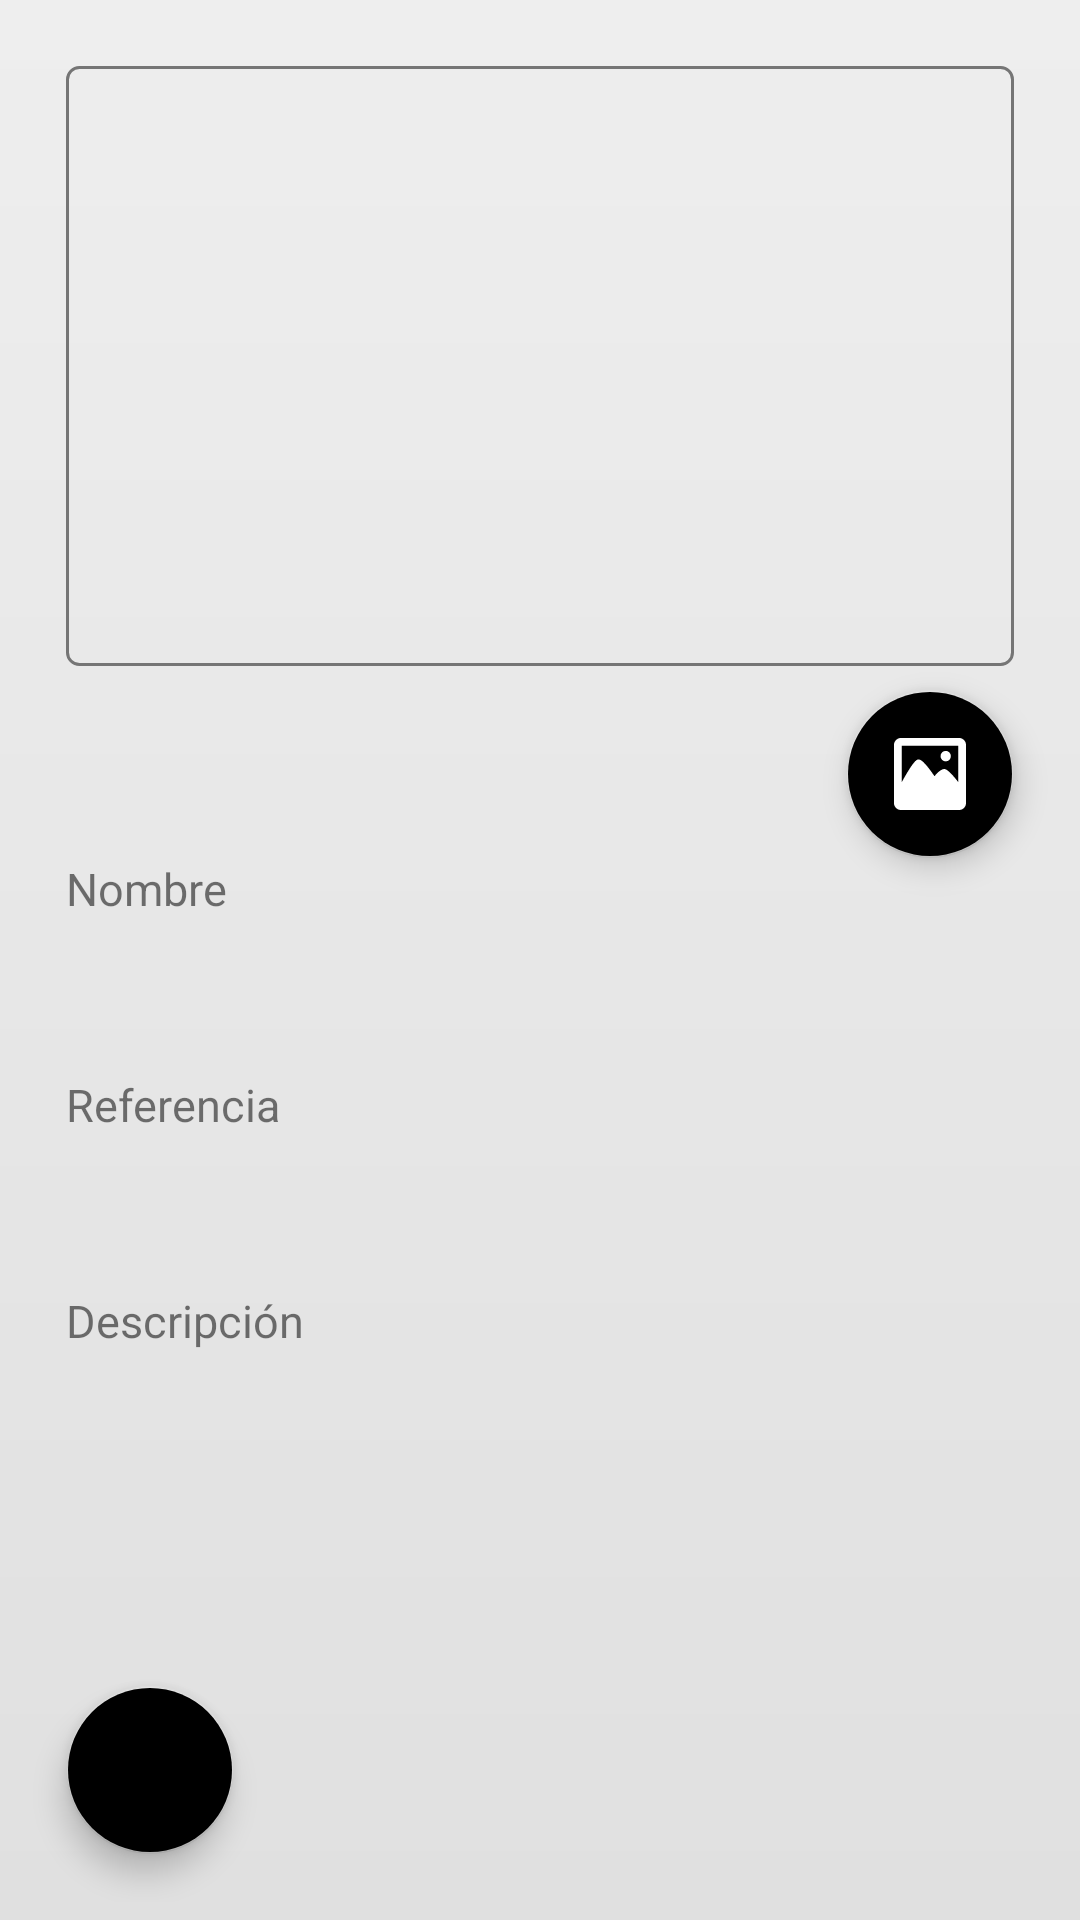

Write the Android layout XML for this screen, with the resource values it uses.
<!-- AndroidManifest.xml: application theme Theme.Chikidesk -->
<!-- res/layout/fragment_molde_show.xml -->
<?xml version="1.0" encoding="utf-8"?>
<androidx.constraintlayout.widget.ConstraintLayout
    xmlns:android="http://schemas.android.com/apk/res/android"
    xmlns:app="http://schemas.android.com/apk/res-auto"
    android:id="@+id/layoutMoldeShow"
    android:layout_width="match_parent"
    android:layout_height="match_parent"
    android:padding="6dp"
    android:background="@drawable/bg_main">

    <ImageView
        android:id="@+id/imgMolde"
        android:layout_width="match_parent"
        android:layout_height="200dp"
        android:layout_margin="16dp"
        android:scaleType="centerCrop"
        android:background="@drawable/imgview_rounded"
        android:contentDescription="@string/cont_desc_img_molde"
        app:layout_constraintTop_toTopOf="parent"
        app:layout_constraintStart_toStartOf="parent"
        app:layout_constraintEnd_toEndOf="parent"
        app:layout_constraintBottom_toTopOf="@id/fabSelectImage" />

    <com.google.android.material.floatingactionbutton.FloatingActionButton
        android:id="@+id/fabSelectImage"
        android:layout_width="wrap_content"
        android:layout_height="wrap_content"
        android:layout_marginEnd="16dp"
        android:layout_marginTop="8dp"
        android:src="@drawable/ic_img"
        android:contentDescription="@string/cont_desc_fab_select_img"
        app:tint="@color/white"
        app:backgroundTint="@color/verde3"
        app:layout_constraintTop_toBottomOf="@id/imgMolde"
        app:layout_constraintEnd_toEndOf="parent" />

    <TextView
        android:id="@+id/labNameMolde"
        android:layout_width="match_parent"
        android:layout_height="wrap_content"
        android:layout_marginStart="16dp"
        android:text="@string/property_nombre"
        android:textSize="15sp"
        android:textColor="@color/verde1"
        app:layout_constraintTop_toBottomOf="@id/fabSelectImage"
        app:layout_constraintStart_toStartOf="parent"
        app:layout_constraintEnd_toEndOf="parent" />

    <TextView
        android:id="@+id/txvNameMolde"
        android:layout_width="match_parent"
        android:layout_height="wrap_content"
        android:layout_marginStart="16dp"
        android:textStyle="bold"
        android:textSize="25sp"
        android:textColor="@color/white"
        app:layout_constraintTop_toBottomOf="@id/labNameMolde"
        app:layout_constraintStart_toStartOf="parent"
        app:layout_constraintEnd_toEndOf="parent" />

    <TextView
        android:id="@+id/txvLabelRefMolde"
        android:layout_width="match_parent"
        android:layout_height="wrap_content"
        android:layout_marginTop="18dp"
        android:layout_marginStart="16dp"
        android:text="@string/property_referencia"
        android:textSize="15sp"
        android:textColor="@color/verde1"
        app:layout_constraintTop_toBottomOf="@id/txvNameMolde"
        app:layout_constraintStart_toStartOf="parent"
        app:layout_constraintEnd_toEndOf="parent" />

    <TextView
        android:id="@+id/txvRefMolde"
        android:layout_width="match_parent"
        android:layout_height="wrap_content"
        android:layout_marginStart="16dp"
        android:textStyle="bold"
        android:textSize="25sp"
        android:textColor="@color/white"
        app:layout_constraintTop_toBottomOf="@id/txvLabelRefMolde"
        app:layout_constraintStart_toStartOf="parent"
        app:layout_constraintEnd_toEndOf="parent" />

    <TextView
        android:id="@+id/txvLabelDescMolde"
        android:layout_width="match_parent"
        android:layout_height="wrap_content"
        android:layout_marginTop="18dp"
        android:layout_marginStart="16dp"
        android:text="@string/property_descripcion"
        android:textSize="15sp"
        android:textColor="@color/verde1"
        app:layout_constraintTop_toBottomOf="@id/txvRefMolde"
        app:layout_constraintStart_toStartOf="parent"
        app:layout_constraintEnd_toEndOf="parent" />

    <TextView
        android:id="@+id/txvDescMolde"
        android:layout_width="match_parent"
        android:layout_height="wrap_content"
        android:layout_marginStart="16dp"
        android:textSize="16sp"
        android:textColor="@color/white"
        app:layout_constraintTop_toBottomOf="@id/txvLabelDescMolde"
        app:layout_constraintStart_toStartOf="parent"
        app:layout_constraintEnd_toEndOf="parent" />

    <com.google.android.material.floatingactionbutton.FloatingActionButton
        android:id="@+id/fabNavHome"
        android:layout_width="wrap_content"
        android:layout_height="wrap_content"
        android:layout_marginStart="16dp"
        android:layout_marginBottom="16dp"
        android:src="@drawable/ic_back"
        android:contentDescription="@string/cont_desc_fab_nav_back"
        app:tint="@color/gris1"
        app:backgroundTint="@color/verde3"
        app:layout_constraintBottom_toBottomOf="parent"
        app:layout_constraintStart_toStartOf="parent" />

</androidx.constraintlayout.widget.ConstraintLayout>
<!-- resources referenced by this layout -->
<resources>
  <color name="white">#FFFFFFFF</color>
  <!-- drawable bg_main (drawable) -->
  <?xml version="1.0" encoding="utf-8"?>
  <shape xmlns:android="http://schemas.android.com/apk/res/android"
      android:shape="rectangle">
      <gradient
          android:startColor="@color/gre0_03"
          android:endColor="@color/gre0_04"
          android:angle="25" />
  </shape>
  <!-- drawable ic_back (drawable) -->
  <vector xmlns:android="http://schemas.android.com/apk/res/android" android:height="200dp" android:viewportHeight="52" android:viewportWidth="52" android:width="200dp">
        
      <path android:fillColor="#000000" android:pathData="M48.6,23H15.4c-0.9,0 -1.3,-1.1 -0.7,-1.7l9.6,-9.6c0.6,-0.6 0.6,-1.5 0,-2.1l-2.2,-2.2c-0.6,-0.6 -1.5,-0.6 -2.1,0L2.5,25c-0.6,0.6 -0.6,1.5 0,2.1L20,44.6c0.6,0.6 1.5,0.6 2.1,0l2.1,-2.1c0.6,-0.6 0.6,-1.5 0,-2.1l-9.6,-9.6C14,30.1 14.4,29 15.3,29h33.2c0.8,0 1.5,-0.6 1.5,-1.4v-3C50,23.8 49.4,23 48.6,23z"/>
      
  </vector>
  <!-- drawable ic_img (drawable) -->
  <vector xmlns:android="http://schemas.android.com/apk/res/android" android:height="200dp" android:viewportHeight="370" android:viewportWidth="370" android:width="200dp">
        
      <path android:fillColor="#000000" android:pathData="M334.61,0H35.39C15.88,0 0,15.88 0,35.39v299.21C0,354.12 15.88,370 35.39,370h299.21C354.12,370 370,354.12 370,334.61V35.39C370,15.88 354.12,0 334.61,0zM330,226.57c-3.44,-4.5 -50.39,-67.38 -71.77,-67.38s-50.2,37.2 -50.2,37.2c-6.06,-8.99 -15.63,-22.84 -26.25,-36.78c-33.75,-44.33 -47.59,-49.72 -56.65,-49.2c-8.88,0.53 -21.91,7.17 -64.39,79.64C53.33,202.71 46.19,215.39 40,226.61V40h290V226.57z"/>
        
      <path android:fillColor="#000000" android:pathData="M265.76,93.19m-26.52,0a26.52,26.52 0,1 1,53.03 0a26.52,26.52 0,1 1,-53.03 0"/>
      
  </vector>
  <!-- drawable imgview_rounded (drawable) -->
  <shape xmlns:android="http://schemas.android.com/apk/res/android"
      android:shape="rectangle">
      <solid android:color="@android:color/transparent" />
      <corners android:radius="@dimen/strokeRadius_x1" />
      <stroke
          android:width="@dimen/strokeWidth_x1"
          android:color="@color/strokes_gre107" />
  </shape>
  <string name="cont_desc_fab_nav_back">Fab nav atrás</string>
  <string name="cont_desc_fab_select_img">Fab select imagen</string>
  <string name="cont_desc_img_molde">Contenedor imageView molde</string>
  <string name="property_descripcion">Descripción</string>
  <string name="property_nombre">Nombre</string>
  <string name="property_referencia">Referencia</string>
  <style name="Theme.Chikidesk" parent="Theme.MaterialComponents.DayNight.DarkActionBar">
          
          <item name="colorPrimary">@color/purple_500</item>
          <item name="colorPrimaryVariant">@color/purple_700</item>
          <item name="colorOnPrimary">@color/white</item>
          
          <item name="colorSecondary">@color/teal_200</item>
          <item name="colorSecondaryVariant">@color/teal_700</item>
          <item name="colorOnSecondary">@color/black</item>
          
          <item name="android:statusBarColor">?attr/colorPrimaryVariant</item>
          
      </style>
  <color name="gre0_03">#eeeeee</color>
  <color name="gre0_04">#e0e0e0</color>
  <dimen name="strokeRadius_x1">4dp</dimen>
  <dimen name="strokeWidth_x1">1dp</dimen>
  <color name="strokes_gre107">#757575</color>
  <color name="purple_500">#FF6200EE</color>
  <color name="purple_700">#FF3700B3</color>
  <color name="teal_200">#FF03DAC5</color>
  <color name="teal_700">#FF018786</color>
  <color name="black">#FF000000</color>
</resources>
